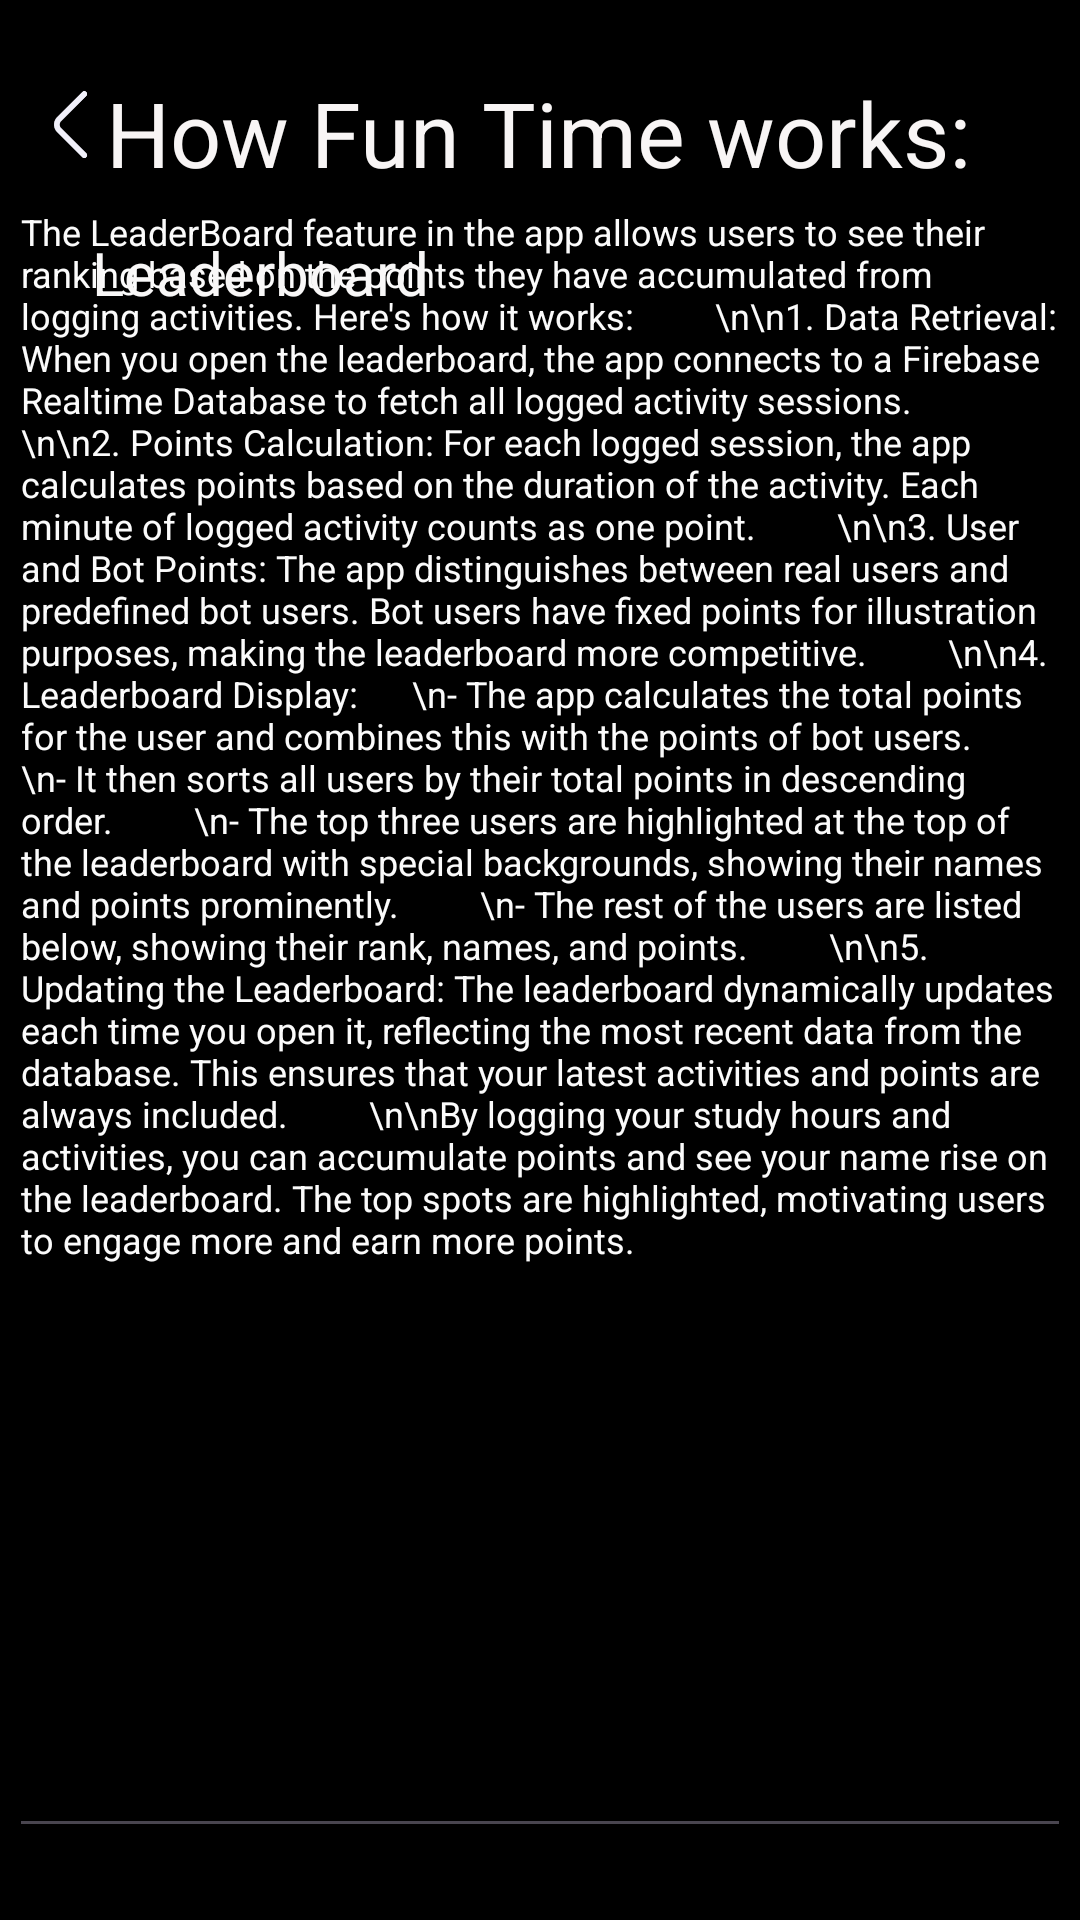

Write the Android layout XML for this screen, with the resource values it uses.
<!-- AndroidManifest.xml: application theme Theme.OPSC_ClockIT -->
<!-- res/layout/activity_howdoesfuntimework.xml -->
<?xml version="1.0" encoding="utf-8"?>
<androidx.constraintlayout.widget.ConstraintLayout xmlns:android="http://schemas.android.com/apk/res/android"
    xmlns:app="http://schemas.android.com/apk/res-auto"
    xmlns:tools="http://schemas.android.com/tools"
    android:id="@+id/main"
    android:layout_width="match_parent"
    android:layout_height="match_parent"
    android:background="#000000"
    android:focusableInTouchMode="false"
    tools:context=".Howdoesfuntimework">

    <ImageView
        android:id="@+id/imageView3"
        android:layout_width="44dp"
        android:layout_height="46dp"
        android:onClick="back"
        app:layout_constraintBottom_toBottomOf="parent"
        app:layout_constraintEnd_toEndOf="parent"
        app:layout_constraintHorizontal_bias="0.0"
        app:layout_constraintStart_toStartOf="parent"
        app:layout_constraintTop_toTopOf="parent"
        app:layout_constraintVertical_bias="0.033"
        app:srcCompat="@drawable/back_button"
        tools:ignore="ContentDescription" />

    <TextView
        android:id="@+id/textView5"
        android:layout_width="wrap_content"
        android:layout_height="wrap_content"
        android:inputType="none"
        android:text="How Fun Time works:"
        android:textColor="#F8F5F5"
        android:textSize="30sp"
        app:layout_constraintBottom_toBottomOf="parent"
        app:layout_constraintEnd_toEndOf="parent"
        app:layout_constraintHorizontal_bias="0.495"
        app:layout_constraintStart_toStartOf="parent"
        app:layout_constraintTop_toTopOf="parent"
        app:layout_constraintVertical_bias="0.04"
        tools:ignore="HardcodedText" />

    <EditText
        android:id="@+id/editTextTextMultiLine"
        android:layout_width="354dp"
        android:layout_height="557dp"
        android:ems="10"
        android:focusable="false"
        android:focusableInTouchMode="false"
        android:gravity="start|top"
        android:inputType="none"
        android:text="The LeaderBoard feature in the app allows users to see their ranking based on the points they have accumulated from logging activities. Here's how it works:
        \n\n1. Data Retrieval: When you open the leaderboard, the app connects to a Firebase Realtime Database to fetch all logged activity sessions.
        \n\n2. Points Calculation: For each logged session, the app calculates points based on the duration of the activity. Each minute of logged activity counts as one point.
        \n\n3. User and Bot Points: The app distinguishes between real users and predefined bot users. Bot users have fixed points for illustration purposes, making the leaderboard more competitive.
        \n\n4. Leaderboard Display:      \n- The app calculates the total points for the user and combines this with the points of bot users.
        \n- It then sorts all users by their total points in descending order.
        \n- The top three users are highlighted at the top of the leaderboard with special backgrounds, showing their names and points prominently.
        \n- The rest of the users are listed below, showing their rank, names, and points.
        \n\n5. Updating the Leaderboard: The leaderboard dynamically updates each time you open it, reflecting the most recent data from the database. This ensures that your latest activities and points are always included.
        \n\nBy logging your study hours and activities, you can accumulate points and see your name rise on the leaderboard. The top spots are highlighted, motivating users to engage more and earn more points."

        android:textColor="#FBFBFB"
        android:textSize="12sp"
        app:layout_constraintBottom_toBottomOf="parent"
        app:layout_constraintEnd_toEndOf="parent"
        app:layout_constraintHorizontal_bias="0.491"
        app:layout_constraintStart_toStartOf="parent"
        app:layout_constraintTop_toTopOf="parent"
        app:layout_constraintVertical_bias="0.712"
        tools:ignore="Autofill,HardcodedText,LabelFor" />

    <TextView
        android:id="@+id/textView7"
        android:layout_width="wrap_content"
        android:layout_height="wrap_content"
        android:inputType="none"
        android:text="Leaderboard"
        android:textColor="#F8F7F7"
        android:textSize="20sp"
        app:layout_constraintBottom_toBottomOf="parent"
        app:layout_constraintEnd_toEndOf="parent"
        app:layout_constraintHorizontal_bias="0.124"
        app:layout_constraintStart_toStartOf="parent"
        app:layout_constraintTop_toTopOf="parent"
        app:layout_constraintVertical_bias="0.126"
        tools:ignore="HardcodedText" />

</androidx.constraintlayout.widget.ConstraintLayout>
<!-- resources referenced by this layout -->
<resources>
  <!-- drawable back_button: png bitmap (drawable, 6694 bytes) -->
  <style name="Theme.OPSC_ClockIT" parent="Base.Theme.OPSC_ClockIT" />
  <style name="Base.Theme.OPSC_ClockIT" parent="Theme.Material3.DayNight.NoActionBar">
          
          <item name="android:statusBarColor">@color/black</item>
  
      </style>
  <color name="black">#FF000000</color>
</resources>
